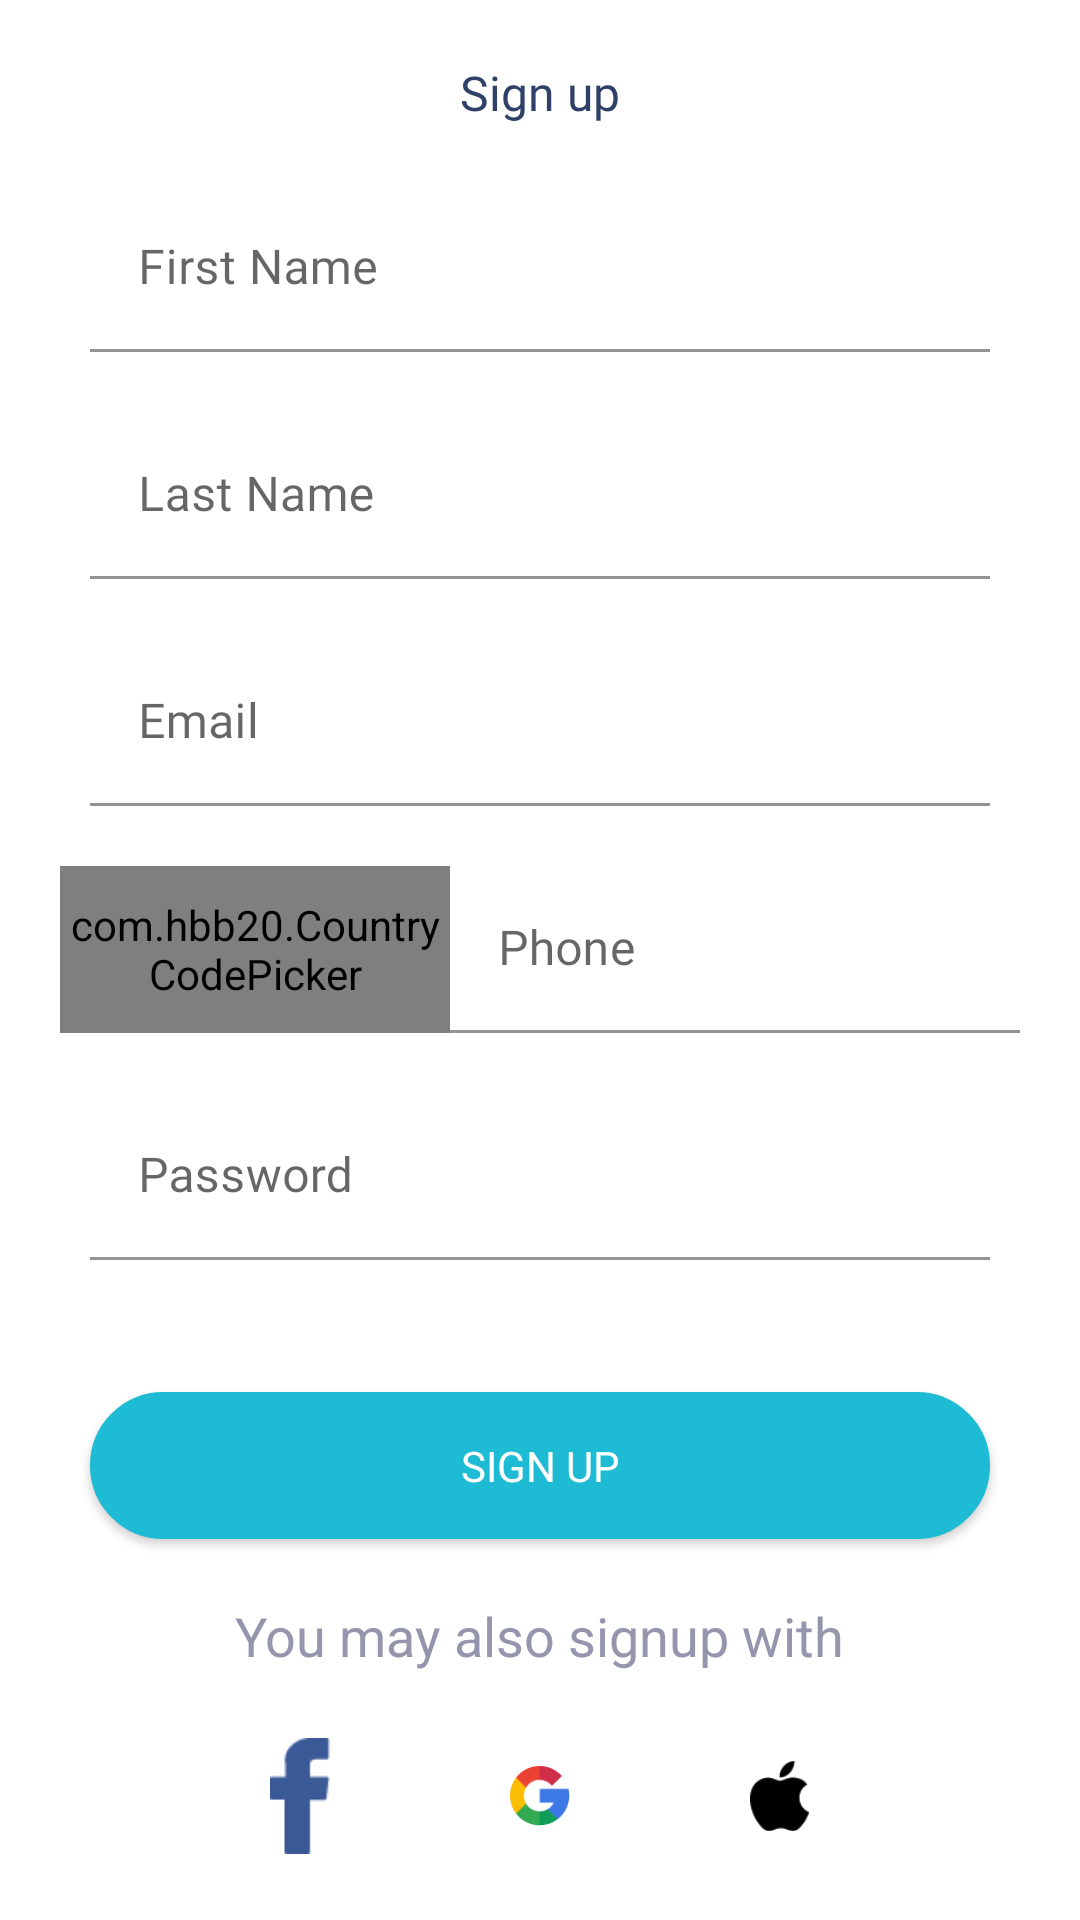

Android layout source for this screen:
<!-- AndroidManifest.xml: application theme Theme.IntroScreen -->
<!-- res/layout/activity_register.xml -->
<?xml version="1.0" encoding="utf-8"?>
<LinearLayout xmlns:android="http://schemas.android.com/apk/res/android"
    xmlns:app="http://schemas.android.com/apk/res-auto"
    xmlns:tools="http://schemas.android.com/tools"
    android:layout_width="match_parent"
    android:orientation="vertical"
    android:layout_height="match_parent"
    android:gravity="center_horizontal"
    android:id="@+id/parent"
    android:padding="20dp"
    android:background="@color/white"
    tools:context=".RegisterActivity">

    <TextView
        android:layout_width="wrap_content"
        android:layout_height="wrap_content"
        android:textSize="16sp"
        android:textColor="@color/darkblue"
        android:text="Sign up"
        android:fontFamily="@font/montserratmedium"
        />

    <com.google.android.material.textfield.TextInputLayout
        android:id="@+id/textInputLayoutNe"
        android:layout_width="match_parent"
        android:layout_height="wrap_content"
        android:layout_marginTop="20dp"
        android:layout_marginLeft="10dp"
        android:layout_marginRight="10dp"


        android:fontFamily="@font/montserratmedium"
        app:layout_constraintLeft_toLeftOf="parent"
        app:layout_constraintRight_toRightOf="parent"
        app:layout_constraintTop_toBottomOf="@id/intro_img">


        <com.google.android.material.textfield.TextInputEditText
            android:id="@+id/edittext_userna"
            android:textColorLink="@color/darkblue"
            android:layout_width="match_parent"
            android:layout_height="wrap_content"
            android:fontFamily="@font/montserratmedium"
            android:hint="First Name"
            android:inputType="text"
            android:maxLines="1"
            android:background="@color/white"
            android:textColor="@color/darkblue" />
    </com.google.android.material.textfield.TextInputLayout>


    <com.google.android.material.textfield.TextInputLayout
        android:id="@+id/textInputLatName"
        android:layout_width="match_parent"
        android:layout_height="wrap_content"
        android:layout_marginTop="20dp"
        android:layout_marginLeft="10dp"
        android:fontFamily="@font/montserratmedium"
        android:layout_marginRight="10dp"
        app:layout_constraintLeft_toLeftOf="parent"
        app:layout_constraintRight_toRightOf="parent"
        app:layout_constraintTop_toBottomOf="@id/intro_img">


        <com.google.android.material.textfield.TextInputEditText
            android:id="@+id/edittextername"
            android:layout_width="match_parent"
            android:layout_height="wrap_content"
            android:hint="Last Name"
            android:inputType="text"
            android:fontFamily="@font/montserratmedium"
            android:maxLines="1"
            android:background="@color/white"
            android:textColor="@color/darkblue" />
    </com.google.android.material.textfield.TextInputLayout>





    <com.google.android.material.textfield.TextInputLayout
        android:id="@+id/textInputLayoutName"
        android:layout_width="match_parent"
        android:layout_height="wrap_content"
        android:layout_marginTop="20dp"
        android:layout_marginLeft="10dp"
        android:fontFamily="@font/montserratmedium"
        android:layout_marginRight="10dp"
        app:layout_constraintLeft_toLeftOf="parent"
        app:layout_constraintRight_toRightOf="parent"
        app:layout_constraintTop_toBottomOf="@id/intro_img">


        <com.google.android.material.textfield.TextInputEditText
            android:id="@+id/edittext_email"
            android:layout_width="match_parent"
            android:layout_height="wrap_content"
            android:hint="Email"
            android:fontFamily="@font/montserratmedium"
            android:inputType="text"
            android:maxLines="1"
            android:background="@color/white"
            android:textColor="@color/darkblue" />
    </com.google.android.material.textfield.TextInputLayout>


    <LinearLayout
        android:layout_width="match_parent"
        android:orientation="horizontal"
        android:layout_marginTop="20dp"

        android:layout_height="wrap_content">
        <com.hbb20.CountryCodePicker

            android:layout_width="130dp"
            android:layout_height="match_parent"
            android:gravity="center"
            app:ccp_textSize="16sp"
            app:ccp_autoDetectCountry="true"
            app:ccp_showNameCode="true"

            />


























        <com.google.android.material.textfield.TextInputLayout
            android:id="@+id/textInputasdasdeLayhfouame"
            android:layout_width="200dp"
            android:layout_height="wrap_content"


            android:layout_marginRight="10dp"
            android:fontFamily="@font/montserratmedium"
            app:layout_constraintLeft_toLeftOf="parent"
            app:layout_constraintRight_toRightOf="parent"
            app:layout_constraintTop_toBottomOf="@id/intro_img">


            <com.google.android.material.textfield.TextInputEditText
                android:id="@+id/edittext_usernfghxdfaasdasme"
                android:layout_width="200dp"
                android:layout_height="wrap_content"
                android:fontFamily="@font/montserratmedium"
                android:hint="Phone"
                android:inputType="phone"
                android:background="@color/white"
                android:textColor="@color/darkblue" />
        </com.google.android.material.textfield.TextInputLayout>



    </LinearLayout>


    <com.google.android.material.textfield.TextInputLayout
        android:id="@+id/textInputLayhfouame"
        android:layout_width="match_parent"
        android:layout_height="wrap_content"
        android:layout_marginTop="20dp"
        android:layout_marginLeft="10dp"
        android:layout_marginRight="10dp"
        android:fontFamily="@font/montserratmedium"
        app:layout_constraintLeft_toLeftOf="parent"
        app:layout_constraintRight_toRightOf="parent"
        app:layout_constraintTop_toBottomOf="@id/intro_img">


        <com.google.android.material.textfield.TextInputEditText
            android:id="@+id/edittext_usernfghxdfame"
            android:layout_width="match_parent"
            android:layout_height="wrap_content"
            android:fontFamily="@font/montserratmedium"
            android:hint="Password"
            android:inputType="textPassword"
            android:maxLines="1"
            android:background="@color/white"
            android:textColor="@color/darkblue" />
    </com.google.android.material.textfield.TextInputLayout>



    <androidx.appcompat.widget.AppCompatButton
        android:id="@+id/signup"

        android:layout_width="300dp"
        android:layout_height="wrap_content"
        android:fontFamily="@font/montserratbold"
        android:layout_marginTop="44dp"
        android:background="@drawable/finishbuttonstyle"
        android:text="Sign up"


        android:textColor="@color/white"
        />




    <TextView
        android:id="@+id/textVi"
        android:layout_width="wrap_content"
        android:layout_height="wrap_content"
        android:layout_marginTop="20dp"
        android:text="You may also signup with"
        android:textColor="@color/lightgrey"
        android:textSize="18sp"

        app:layout_constraintEnd_toEndOf="parent"
        app:layout_constraintHorizontal_bias="0.524"
        app:layout_constraintStart_toStartOf="parent"
        app:layout_constraintTop_toBottomOf="@+id/btn_get_started" />



    <LinearLayout
        android:layout_marginTop="20dp"
        android:layout_width="match_parent"
        android:layout_height="wrap_content"
        android:orientation="horizontal"

        android:gravity="center"

        >
        <LinearLayout
            android:background="@drawable/mycarbg"
            android:layout_width="80dp"
            android:gravity="center"
            android:layout_height="50dp">
            <ImageView
                android:layout_width="20dp"
                android:layout_gravity="center"
                android:layout_height="match_parent"
                android:src="@drawable/facebook"/>
        </LinearLayout>



        <LinearLayout
            android:background="@drawable/mycarbg"
            android:layout_width="80dp"
            android:gravity="center"
            android:layout_height="50dp">
            <ImageView
                android:layout_width="20dp"
                android:layout_gravity="center"
                android:layout_height="match_parent"
                android:src="@drawable/google"/>
        </LinearLayout>



        <LinearLayout

            android:background="@drawable/mycarbg"
            android:layout_width="80dp"
            android:gravity="center"
            android:layout_height="50dp">
            <ImageView

                android:layout_width="20dp"
                android:layout_gravity="center"
                android:layout_height="match_parent"
                android:src="@drawable/apple"/>
        </LinearLayout>
    </LinearLayout>














    <LinearLayout
        android:layout_width="wrap_content"
        android:layout_height="wrap_content"
        android:layout_marginTop="20dp"
        android:layout_gravity="center"
        >
        <TextView
            android:id="@+id/notregister"
            android:layout_width="wrap_content"
            android:fontFamily="@font/montserratmedium"
            android:layout_height="35dp"
            android:textColor="@color/lightgrey"
            android:text="Already have an account? "
            />

        <TextView
            android:id="@+id/textview_login"

            android:layout_width="wrap_content"
            android:fontFamily="@font/montserratbold"
            android:layout_height="35dp"
            android:textColor="@color/lightgreen"
            android:text="Sign in"
            />


    </LinearLayout>
</LinearLayout>
<!-- resources referenced by this layout -->
<resources>
  <color name="darkblue">#304169</color>
  <color name="lightgreen">#1EBCD4</color>
  <color name="lightgrey">#9596AD</color>
  <color name="white">#FFFFFFFF</color>
  <!-- drawable apple: png bitmap (drawable-v24, 916 bytes) -->
  <!-- drawable facebook: png bitmap (drawable-v24, 628 bytes) -->
  <!-- drawable finishbuttonstyle (drawable-v24) -->
  <?xml version="1.0" encoding="utf-8"?>
  <shape xmlns:android="http://schemas.android.com/apk/res/android">
  
  
      <stroke
          android:width="1dp"
          android:color="#1ebcd4" />
  
      <corners android:radius="90dp" />
      <solid android:color="#1ebcd4" />
      <padding android:top="15dp"
          android:left="15dp"
          android:right="15dp"
          android:bottom="15dp" />
  </shape>
  <!-- drawable google: png bitmap (drawable-v24, 2439 bytes) -->
  <style name="Theme.IntroScreen" parent="Theme.MaterialComponents.DayNight.NoActionBar">
          
          <item name="colorPrimary">@color/purple_500</item>
          <item name="colorPrimaryVariant">@color/purple_700</item>
          <item name="colorOnPrimary">@color/white</item>
          
          <item name="colorSecondary">@color/teal_200</item>
          <item name="colorSecondaryVariant">@color/teal_700</item>
          <item name="colorOnSecondary">@color/black</item>
          
          <item name="android:statusBarColor" tools:targetApi="l">?attr/colorPrimaryVariant</item>
          
      </style>
  <color name="purple_500">#D3D3D3</color>
  <color name="purple_700">#FF3700B3</color>
  <color name="teal_200">#FF03DAC5</color>
  <color name="teal_700">#FF018786</color>
  <color name="black">#FF000000</color>
</resources>
